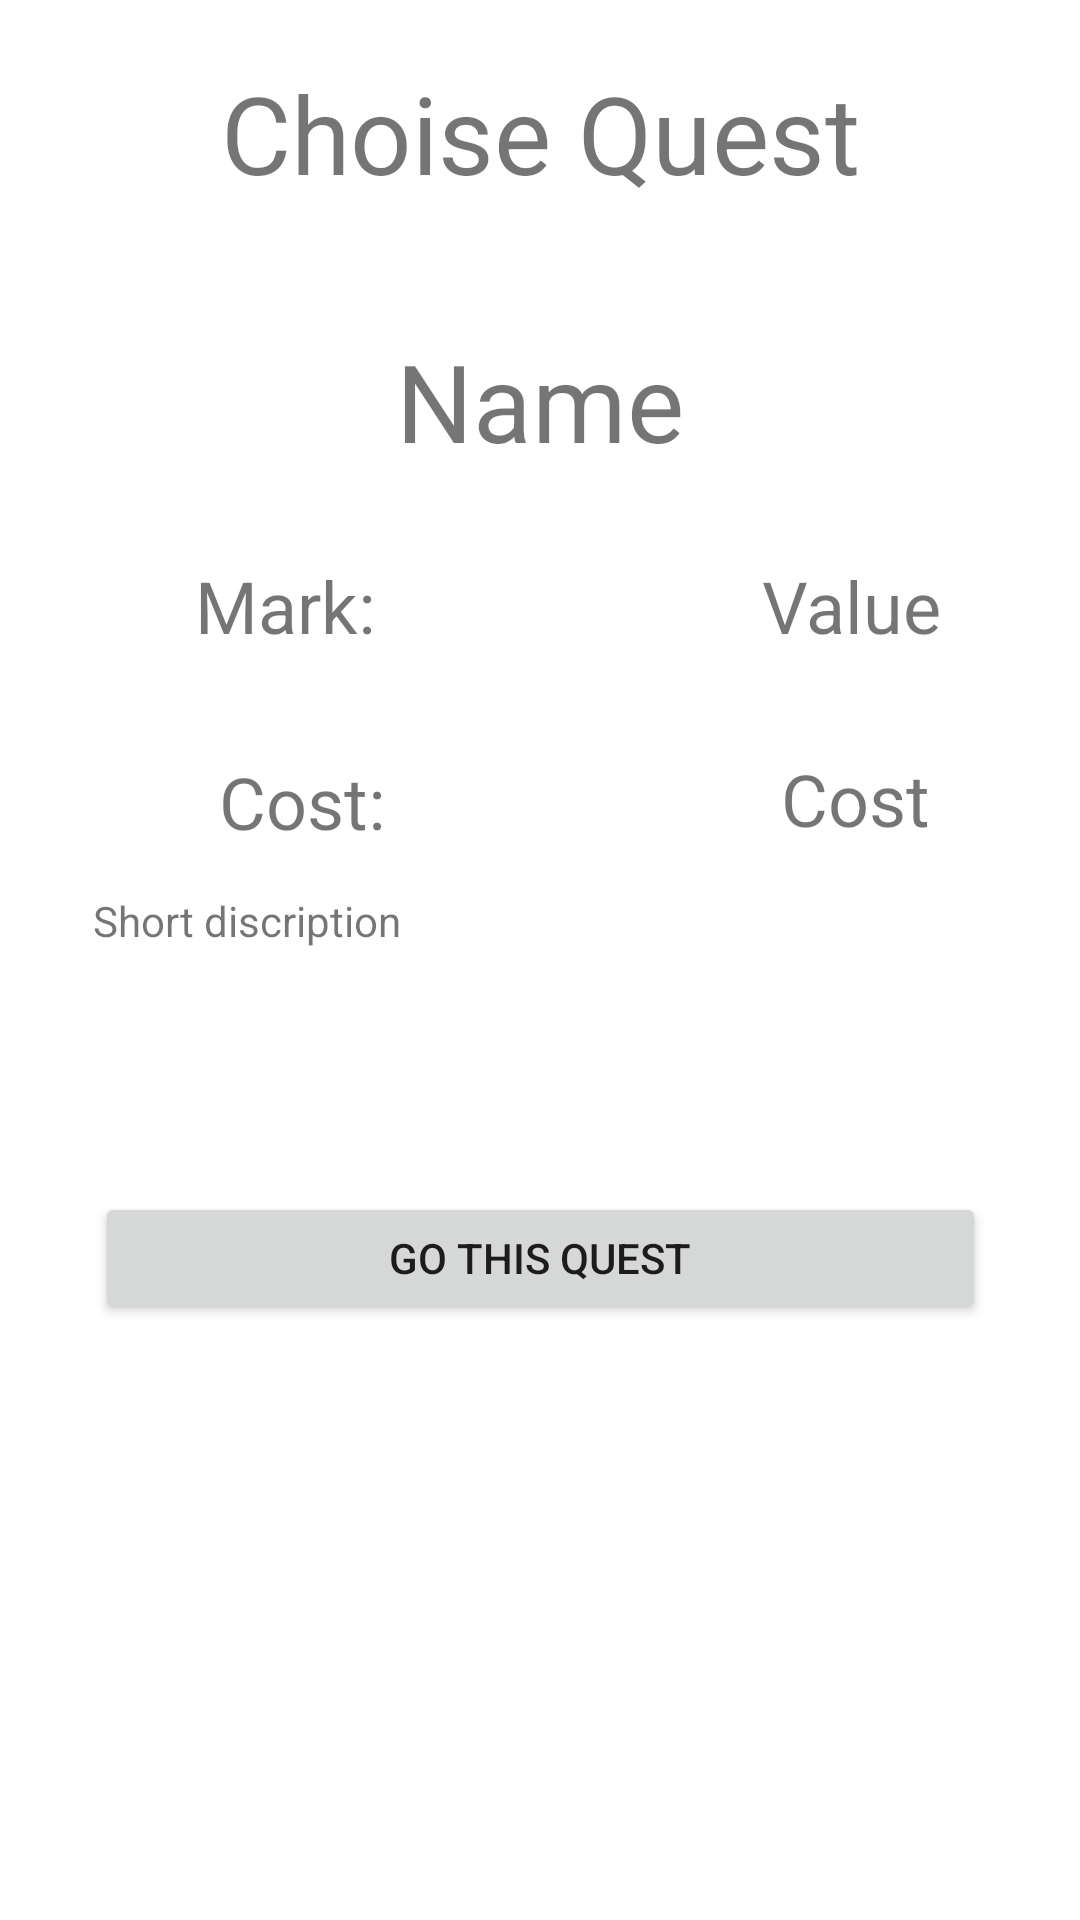

This screen was rendered from an Android layout file. Write that file and the resources it references.
<!-- AndroidManifest.xml: application theme Theme.My_first_application -->
<!-- res/layout/activity_choise_of_quest.xml -->
<?xml version="1.0" encoding="utf-8"?>
<androidx.constraintlayout.widget.ConstraintLayout xmlns:android="http://schemas.android.com/apk/res/android"
    xmlns:app="http://schemas.android.com/apk/res-auto"
    xmlns:tools="http://schemas.android.com/tools"
    android:layout_width="match_parent"
    android:layout_height="match_parent"
    tools:context=".ChoiseOfQuest">

    <androidx.constraintlayout.widget.ConstraintLayout
        android:id="@+id/constraintLayout"
        android:layout_width="wrap_content"
        android:layout_height="wrap_content"
        android:layout_marginTop="40dp"
        app:layout_constraintEnd_toEndOf="parent"
        app:layout_constraintStart_toStartOf="parent"
        app:layout_constraintTop_toBottomOf="@+id/textView2">

        <Button
            android:id="@+id/button10"
            android:layout_width="297dp"
            android:layout_height="44dp"
            android:layout_marginStart="1dp"
            android:layout_marginEnd="1dp"
            android:layout_marginBottom="1dp"
            android:text="@string/go_this_quest"
            app:layout_constraintBottom_toBottomOf="parent"
            app:layout_constraintEnd_toEndOf="parent"
            app:layout_constraintStart_toStartOf="parent" />

        <TextView
            android:id="@+id/Nameq"
            android:layout_width="wrap_content"
            android:layout_height="wrap_content"
            android:layout_marginStart="100dp"
            android:layout_marginTop="1dp"
            android:layout_marginEnd="100dp"
            android:text="@string/name_excursion"
            android:textSize="36sp"
            app:layout_constraintEnd_toEndOf="parent"
            app:layout_constraintStart_toStartOf="parent"
            app:layout_constraintTop_toTopOf="parent" />

        <TextView
            android:id="@+id/Mark"
            android:layout_width="wrap_content"
            android:layout_height="wrap_content"
            android:layout_marginTop="28dp"
            android:layout_marginEnd="129dp"
            android:text="Mark:"
            android:textSize="24sp"
            app:layout_constraintEnd_toStartOf="@+id/MarkValueq"
            app:layout_constraintTop_toBottomOf="@+id/Nameq" />

        <TextView
            android:id="@+id/MarkValueq"
            android:layout_width="wrap_content"
            android:layout_height="wrap_content"
            android:layout_marginTop="28dp"
            android:layout_marginEnd="16dp"
            android:text="@string/value_of_mark_excursion"
            android:textSize="24sp"
            app:layout_constraintEnd_toEndOf="parent"
            app:layout_constraintTop_toBottomOf="@+id/Nameq" />

        <TextView
            android:id="@+id/Cost"
            android:layout_width="wrap_content"
            android:layout_height="wrap_content"
            android:layout_marginTop="33dp"
            android:layout_marginEnd="132dp"
            android:layout_marginBottom="14dp"
            android:text="Cost:"
            android:textSize="24sp"
            app:layout_constraintBottom_toTopOf="@+id/Short_Discriptionq"
            app:layout_constraintEnd_toStartOf="@+id/CostValue"
            app:layout_constraintTop_toBottomOf="@+id/Mark" />

        <TextView
            android:id="@+id/CostValue"
            android:layout_width="wrap_content"
            android:layout_height="wrap_content"
            android:layout_marginTop="32dp"
            android:layout_marginEnd="20dp"
            android:text="@string/cost_of_excursion"
            android:textSize="24sp"
            app:layout_constraintEnd_toEndOf="parent"
            app:layout_constraintTop_toBottomOf="@+id/MarkValueq" />

        <TextView
            android:id="@+id/Short_Discriptionq"
            android:layout_width="298dp"
            android:layout_height="100dp"
            android:layout_marginStart="1dp"
            android:layout_marginEnd="1dp"
            android:text="@string/short_discription_of_excursion"
            app:layout_constraintBottom_toTopOf="@+id/button10"
            app:layout_constraintEnd_toEndOf="parent"
            app:layout_constraintStart_toStartOf="parent" />

    </androidx.constraintlayout.widget.ConstraintLayout>

    <TextView
        android:id="@+id/textView2"
        android:layout_width="wrap_content"
        android:layout_height="wrap_content"
        android:layout_marginTop="20dp"
        android:text="Choise Quest"
        android:textSize="36sp"
        app:layout_constraintEnd_toEndOf="parent"
        app:layout_constraintStart_toStartOf="parent"
        app:layout_constraintTop_toTopOf="parent" />
</androidx.constraintlayout.widget.ConstraintLayout>
<!-- resources referenced by this layout -->
<resources>
  <string name="cost_of_excursion">Cost</string>
  <string name="go_this_quest">Go this quest</string>
  <string name="name_excursion">Name</string>
  <string name="short_discription_of_excursion">Short discription</string>
  <string name="value_of_mark_excursion">Value</string>
  <style name="Theme.My_first_application" parent="Theme.MaterialComponents.DayNight.DarkActionBar">
          
          <item name="colorPrimary">@color/purple_500</item>
          <item name="colorPrimaryVariant">@color/purple_700</item>
          <item name="colorOnPrimary">@color/white</item>
          
          <item name="colorSecondary">@color/teal_200</item>
          <item name="colorSecondaryVariant">@color/teal_700</item>
          <item name="colorOnSecondary">@color/black</item>
          
          <item name="android:statusBarColor" tools:targetApi="l">?attr/colorPrimaryVariant</item>
          
      </style>
  <!-- not gathered from this repository: default colours our renderer supplied (Android Studio template values) -->
  <color name="purple_500">#FF6200EE</color>
  <color name="purple_700">#FF3700B3</color>
  <color name="teal_200">#FF03DAC5</color>
  <color name="teal_700">#FF018786</color>
  <color name="black">#FF000000</color>
  <color name="white">#FFFFFFFF</color>
</resources>
